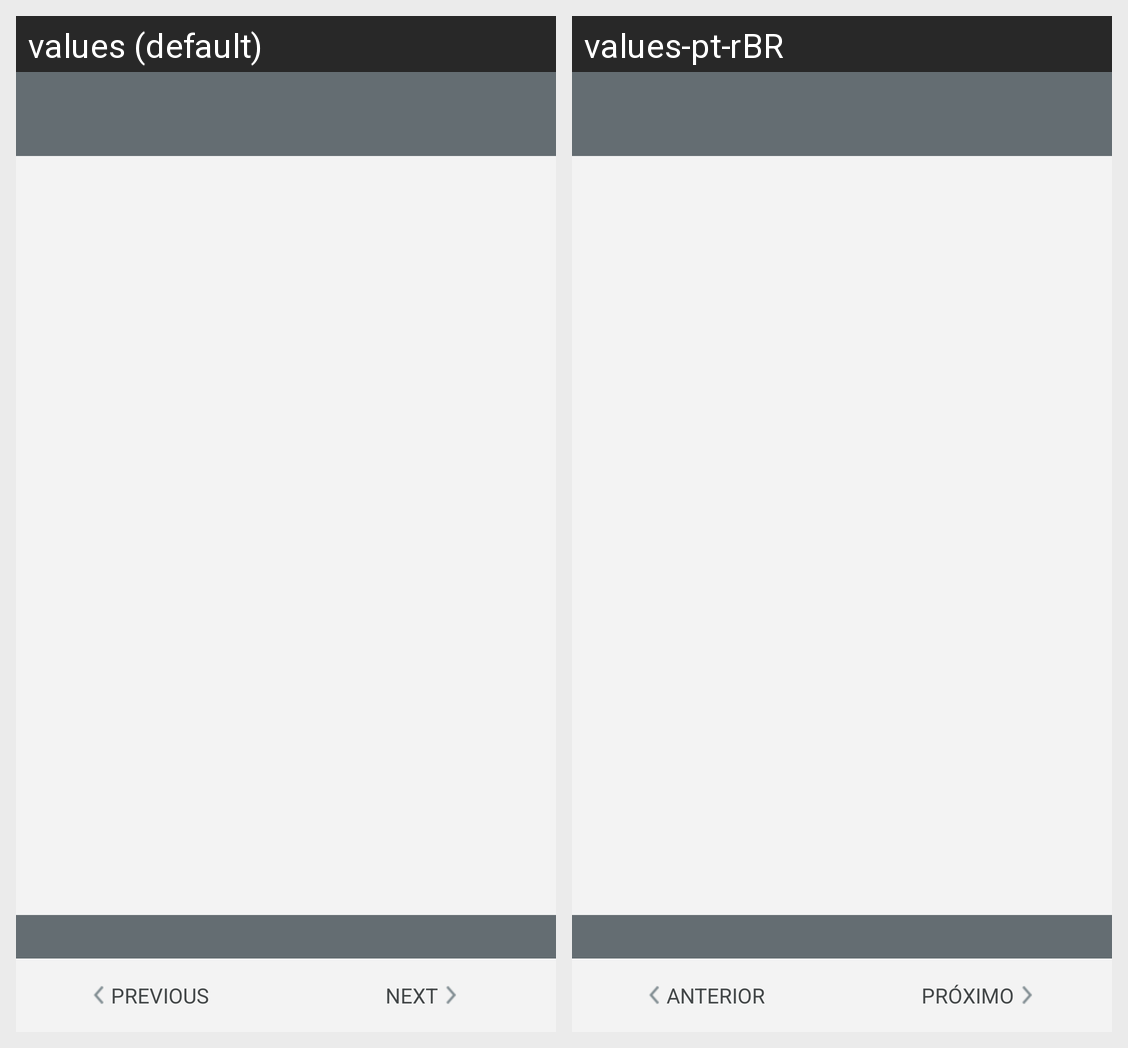

Strings drawn on this Android screen and how each of the app's shown locales translates them:
Android screen res/layout/activity_agent_form.xml rendered under 2 locales, left to right: values (default), values-pt-rBR. Device: Nexus 5 (rendered at 1080×1920; each locale shown at half size, 540×960, under a caption strip naming it); theme AppTheme.
Strings drawn on this screen, with the default value and each locale's value (text and hints the layout hard-codes, and strings that could not be matched under every locale, appear in the picture but are not listed):

button_previous
  values: Previous
  values-pt-rBR: Anterior

button_next
  values: Next
  values-pt-rBR: Próximo
